Photos from the image-classification dataset "slot-classification-v1" in the GitHub repository CroquetaConQueso/EstanterIA. Its 3 classes are: anomalia, ocupado, vacio.

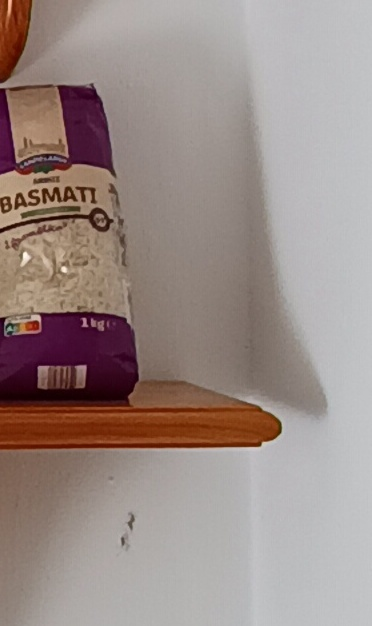
Label: anomalia

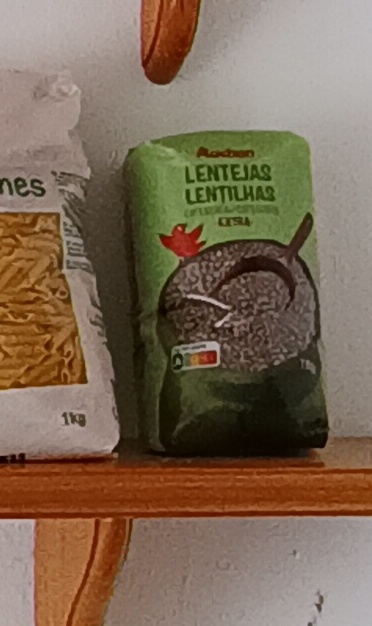
Label: ocupado

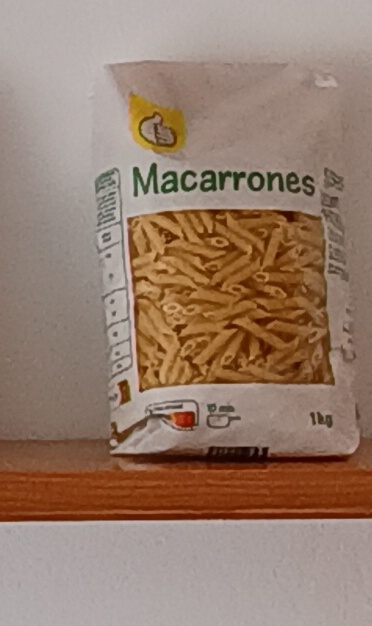
Label: ocupado

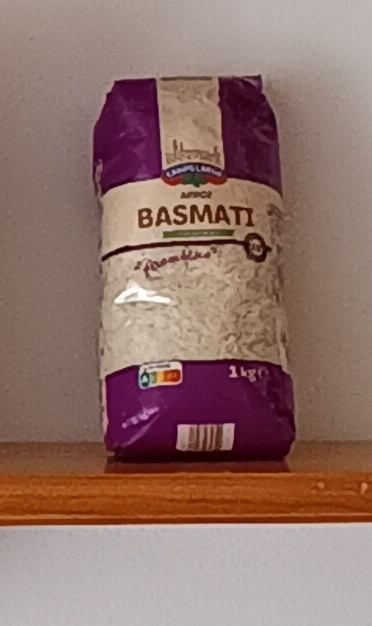
Label: ocupado

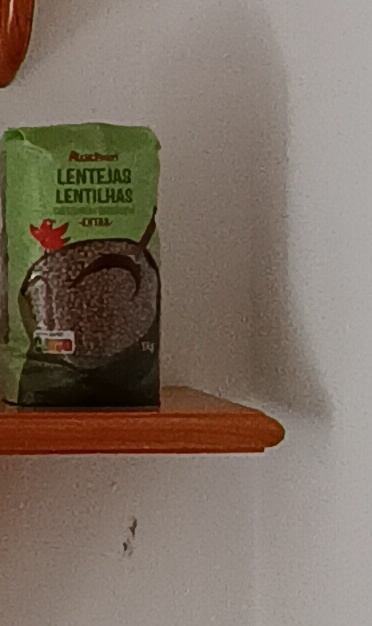
Label: ocupado

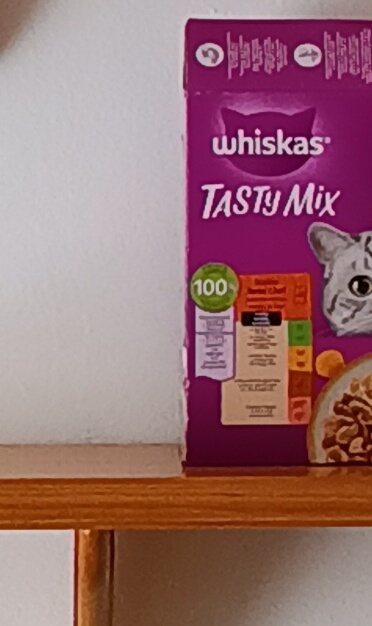
Label: ocupado
